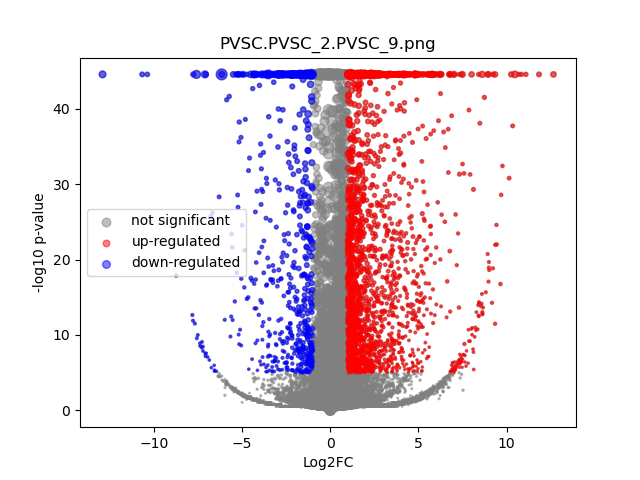

The table this chart was drawn from, first rows:
	gene	expression_1	expression_2	log2FC	-log10 p-val	significant
0	MIR1302-2HG	-2.5465852e-10	1.2732926e-09	2.2013612e-05	44.55	0
1	FAM138A	-2.5465852e-10	1.2732926e-09	2.2013612e-05	44.55	0
2	OR4F5	-2.5465852e-10	1.2732926e-09	2.2013612e-05	44.55	0
3	AL627309.1	0.001269	0.003562	1.419	0.8547	0
4	AL627309.3	-2.5465852e-10	0.0003316	2.11	0.4983	0
5	AL627309.2	-2.5465852e-10	1.2732926e-09	2.2013612e-05	44.55	0
6	AL627309.5	0.01165	0.04215	1.847	7.992	1
7	AL627309.4	0.001577	0.003963	1.277	0.7475	0
8	AP006222.2	-2.5465852e-10	1.2732926e-09	2.2013612e-05	44.55	0
9	AL732372.1	-2.5465852e-10	1.2732926e-09	2.2013612e-05	44.55	0
10	OR4F29	-2.5465852e-10	1.2732926e-09	2.2013612e-05	44.55	0
11	AC114498.1	-2.5465852e-10	1.2732926e-09	2.2013612e-05	44.55	0
12	OR4F16	-2.5465852e-10	1.2732926e-09	2.2013612e-05	44.55	0
13	AL669831.2	-2.5465852e-10	0.0004461	2.449	0.4983	0
14	LINC01409	0.02018	0.04726	1.223	4.958	0
15	FAM87B	-2.5465852e-10	0.000308	2.029	0.4983	0
16	LINC01128	0.05745	0.09172	0.6739	4.167	0
17	LINC00115	0.01403	0.01082	-0.3717	0.449	0
18	FAM41C	0.007675	0.006999	-0.1312	0.09474	0
19	AL645608.6	-2.5465852e-10	0.001091	3.575	0.7939	0
20	AL645608.2	0.001611	0.008048	2.252	2.017	0
21	AL645608.4	-2.5465852e-10	0.001206	3.708	0.7974	0
22	LINC02593	0.01531	0.006316	-1.264	2.227	0
23	SAMD11	0.04582	0.05998	0.3878	1.253	0
24	NOC2L	0.1652	0.2273	0.4605	5.474	0
25	KLHL17	0.01802	0.02589	0.5204	0.9969	0
26	PLEKHN1	0.002386	0.004048	0.7386	0.4418	0
27	PERM1	-2.5465852e-10	0.0003814	2.267	0.4983	0
28	AL645608.7	0.01723	0.01421	-0.2761	0.3138	0
29	HES4	0.8548	0.5367	-0.6715	43.55	0
30	ISG15	0.1994	0.2494	0.3227	3.145	0
31	AL645608.1	0.0002482	1.2732926e-09	-1.8	0.4984	0
32	AGRN	0.1835	0.1575	-0.2199	1.427	0
33	AL645608.5	-2.5465852e-10	1.2732926e-09	2.2013612e-05	44.55	0
34	AL645608.8	-2.5465852e-10	1.2732926e-09	2.2013612e-05	44.55	0
35	RNF223	-2.5465852e-10	1.2732926e-09	2.2013612e-05	44.55	0
36	C1orf159	0.02338	0.02149	-0.1211	0.1622	0
37	AL390719.3	0.0004507	1.2732926e-09	-2.461	0.4984	0
38	LINC01342	-2.5465852e-10	1.2732926e-09	2.2013612e-05	44.55	0
39	AL390719.2	-2.5465852e-10	1.2732926e-09	2.2013612e-05	44.55	0
40	TTLL10-AS1	-2.5465852e-10	1.2732926e-09	2.2013612e-05	44.55	0
41	TTLL10	-2.5465852e-10	1.2732926e-09	2.2013612e-05	44.55	0
42	TNFRSF18	0.002139	0.006703	1.603	1.136	0
43	TNFRSF4	0.003464	0.001196	-1.459	0.8813	0
44	SDF4	0.4448	0.8967	1.011	44.55	1
45	B3GALT6	0.1766	0.2021	0.1943	1.293	0
46	C1QTNF12	0.006567	0.01502	1.181	1.957	0
47	AL162741.1	0.0004276	0.0009684	1.018	0.2982	0
48	UBE2J2	0.2348	0.2949	0.3289	4.178	0
49	LINC01786	0.001391	0.00069	-0.9161	0.333	0
50	SCNN1D	0.002964	0.003048	0.03919	0.01549	0
51	ACAP3	0.09357	0.1151	0.2989	1.498	0
52	PUSL1	0.07033	0.133	0.9188	9.714	0
53	INTS11	0.1655	0.1993	0.2682	2.073	0
54	AL139287.1	0.0004327	0.001011	1.06	0.3098	0
55	CPTP	0.05176	0.08823	0.7681	5.048	0
56	TAS1R3	0.0003377	0.0005237	0.511	0.1162	0
57	DVL1	0.0499	0.07973	0.675	3.64	0
58	MXRA8	0.1249	0.167	0.4192	3.289	0
59	AURKAIP1	0.8539	0.8661	0.02047	0.2374	0
... 36,541 more rows
